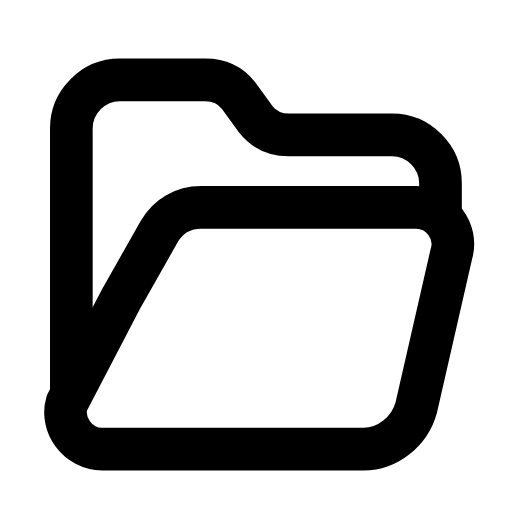
t = 0.00 s
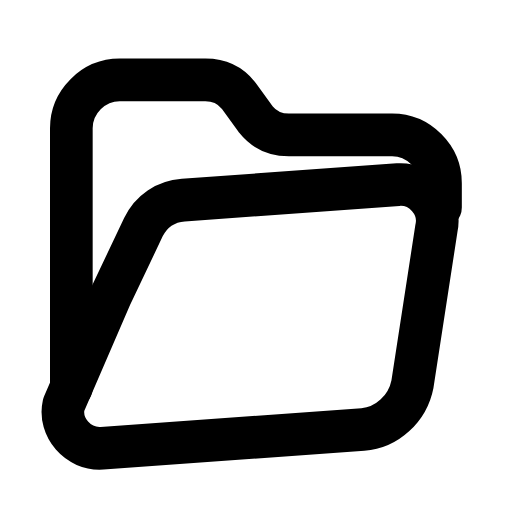
t = 0.26 s
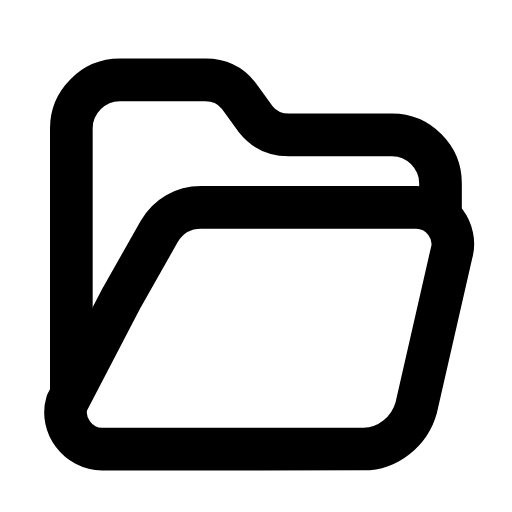
t = 0.53 s
t = 0.78 s: frame unchanged from t = 0.00 s, image omitted
t = 1.06 s: frame unchanged from t = 0.00 s, image omitted
t = 1.33 s: frame unchanged from t = 0.00 s, image omitted

The animated SVG that drew these frames (rendered in a browser with its animation timeline set to each time). Animation: 1 SMIL element (animateTransform=1); one cycle of 1.60 s, repeats indefinitely.

<svg xmlns="http://www.w3.org/2000/svg" width="24" height="24" viewBox="0 0 24 24" fill="none"><g transform="translate(-0.364 -0.373) scale(1.03)"><path stroke="currentColor" stroke-width="1.942" stroke-linecap="round" stroke-linejoin="round" fill="none" d="M3.6 18L3.6 6.2C3.6 5 4.6 4 5.8 4L9.7 4C10.3 4 10.8 4.2 11.2 4.7L12 5.8C12.4 6.3 12.9 6.5 13.5 6.5L18.2 6.5C19.4 6.5 20.4 7.5 20.4 8.7L20.4 9.8"></path><g><animateTransform attributeName="transform" type="rotate" values="0 4.5 20.8;0 4.5 20.8;-5 4.5 20.8;0 4.5 20.8;0 4.5 20.8;0 4.5 20.8;0 4.5 20.8;-5 4.5 20.8;0 4.5 20.8;0 4.5 20.8;0 4.5 20.8" keyTimes="0;0.135;0.2475;0.36;0.45;0.6;0.66;0.735;0.81;0.9;1" dur="1.6s" repeatCount="indefinite" calcMode="spline" keySplines="0.16 1 0.3 1;0.16 1 0.3 1;0.16 1 0.3 1;0.16 1 0.3 1;0.16 1 0.3 1;0.16 1 0.3 1;0.16 1 0.3 1;0.16 1 0.3 1;0.16 1 0.3 1;0.16 1 0.3 1"/><path stroke="currentColor" stroke-width="1.942" stroke-linecap="round" stroke-linejoin="round" fill="none" d="M5.9 13.9L7.6 10.9C8 10.2 8.7 9.8 9.5 9.8L19.3 9.8C20.4 9.8 21.2 10.9 20.9 11.9L19.3 18.9C19 20 18 20.8 16.9 20.8L5 20.8C3.9 20.8 3.1 19.7 3.4 18.7Z"></path></g></g></svg>
